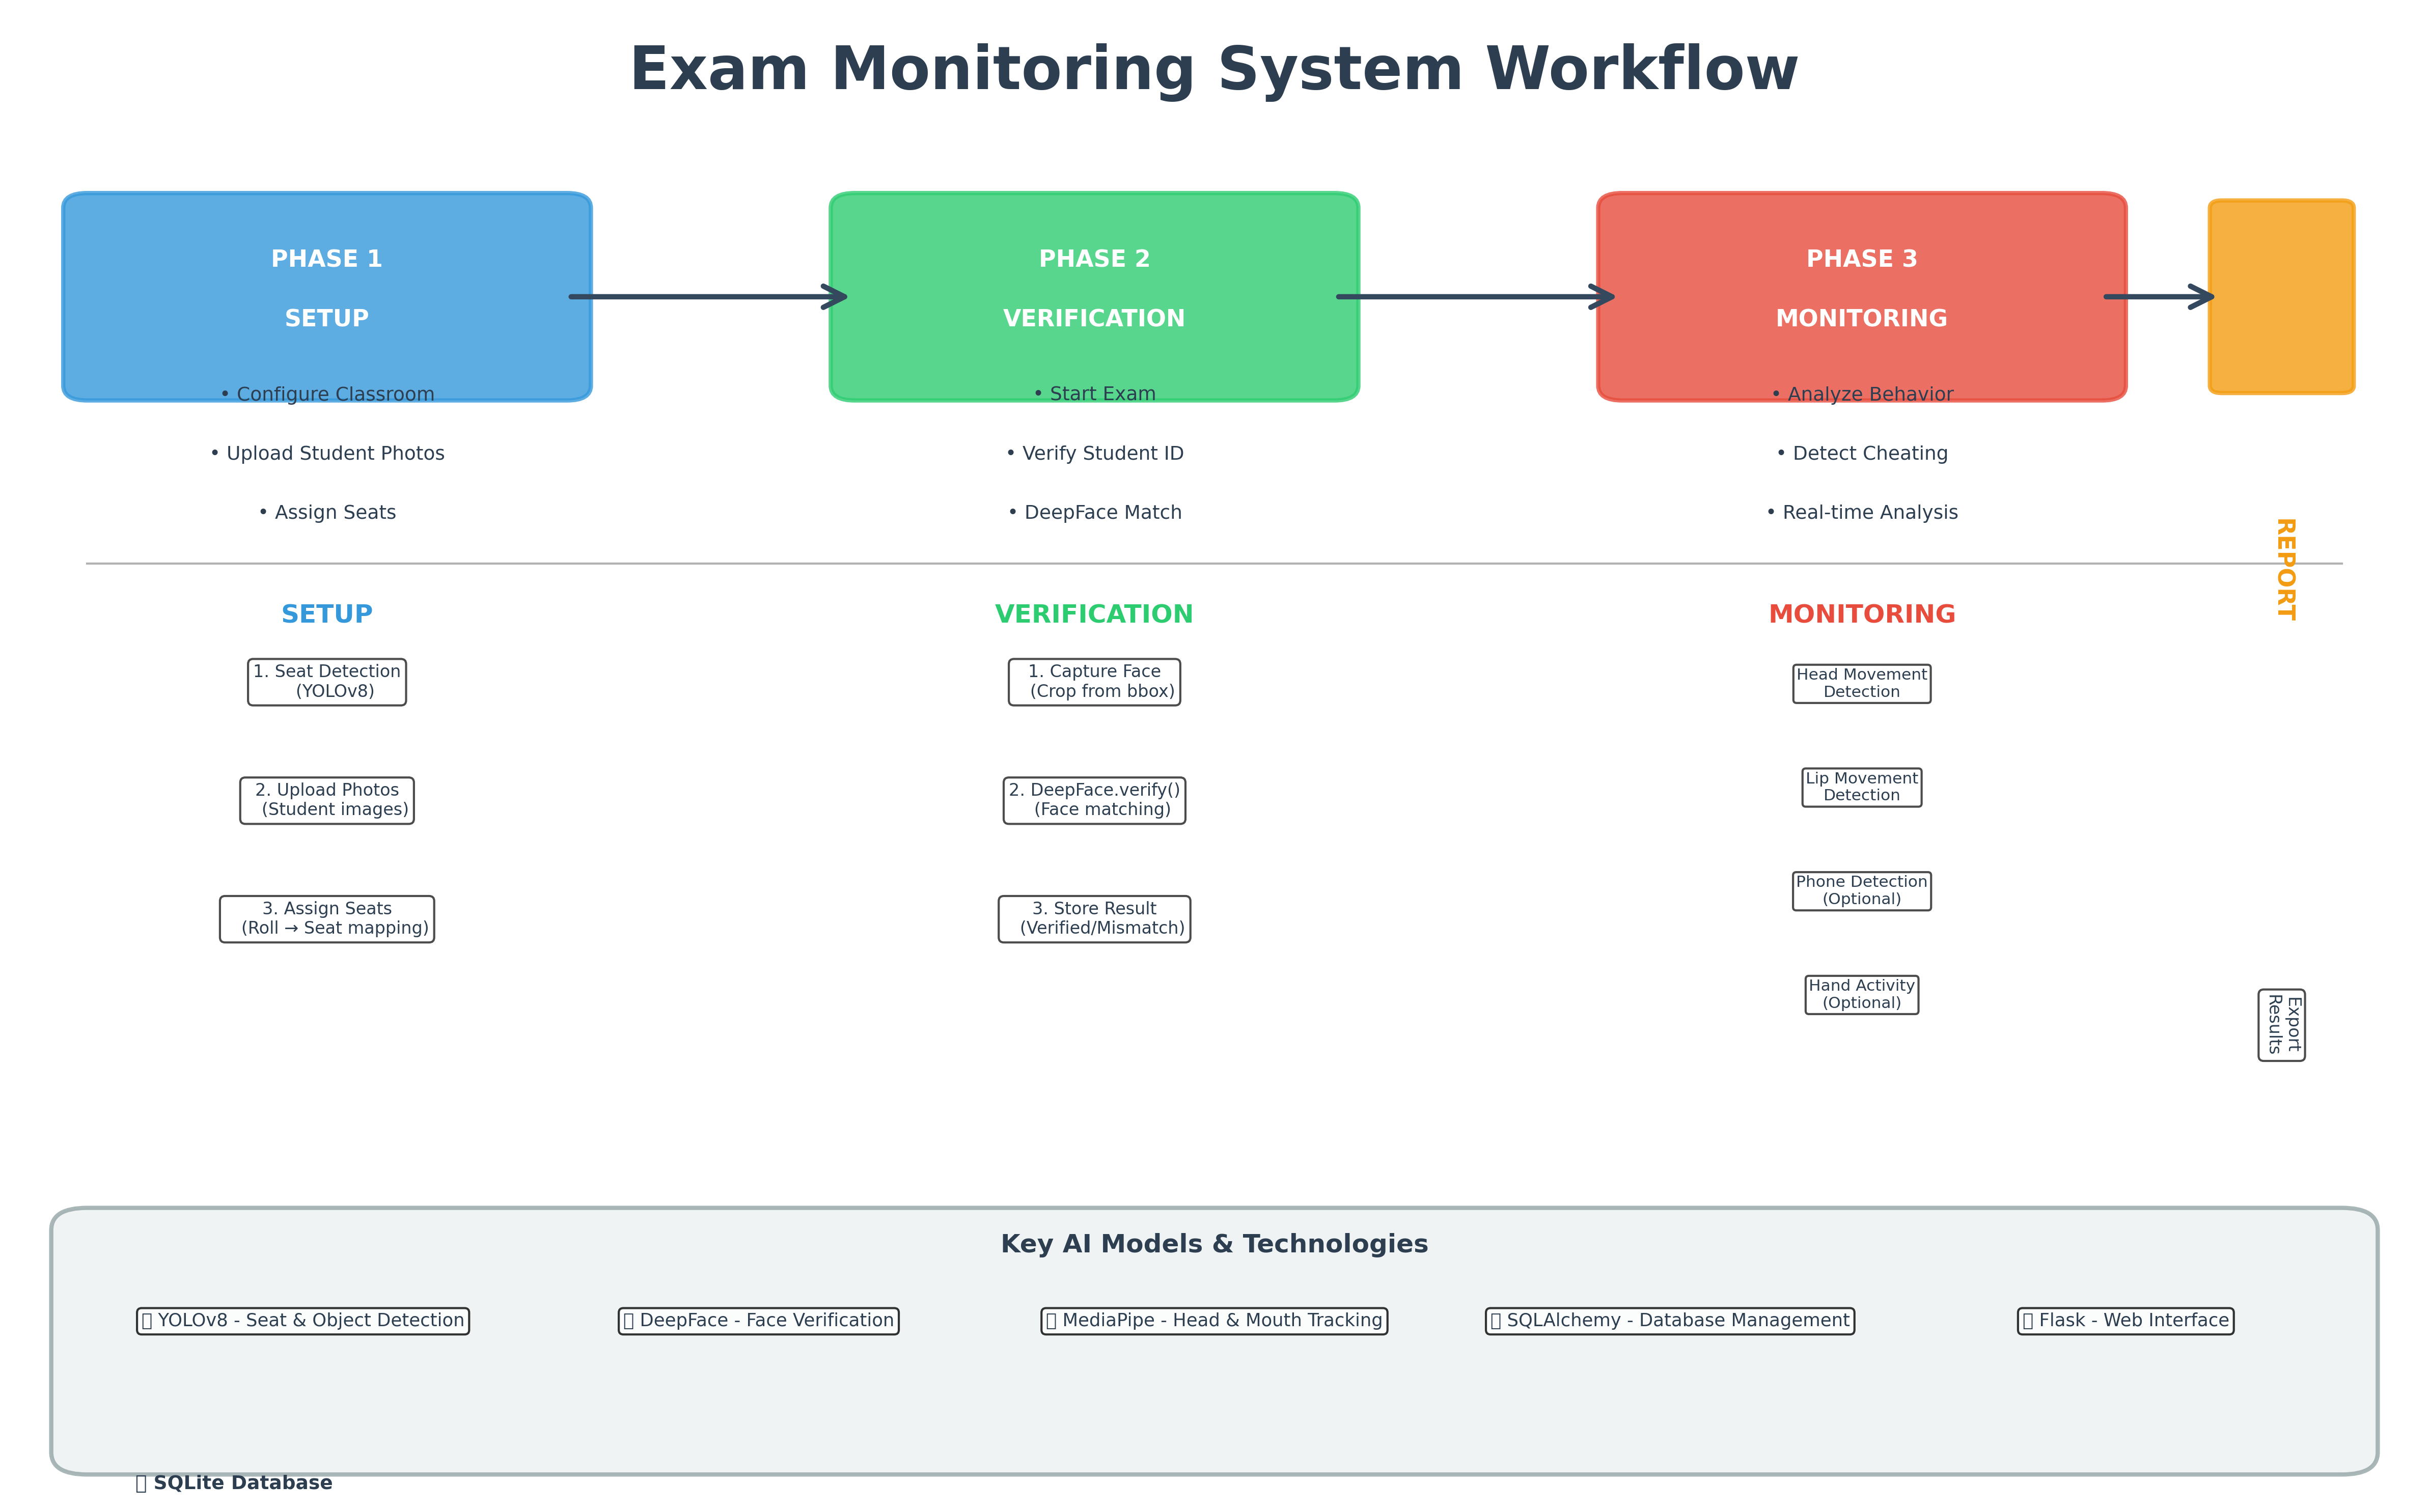

This figure's Python source:
import matplotlib.pyplot as plt
import matplotlib.patches as mpatches
from matplotlib.patches import FancyBboxPatch, FancyArrowPatch
import numpy as np

# Create figure with white background
fig, ax = plt.subplots(1, 1, figsize=(16, 10))
ax.set_xlim(0, 10)
ax.set_ylim(0, 10)
ax.axis('off')

# Colors
color_setup = '#3498db'      # Blue
color_monitor = '#e74c3c'    # Red
color_verify = '#2ecc71'     # Green
color_report = '#f39c12'     # Orange
color_text = '#2c3e50'       # Dark gray
color_arrow = '#34495e'      # Medium gray

# Title
ax.text(5, 9.5, 'Exam Monitoring System Workflow', 
        fontsize=28, fontweight='bold', ha='center', color=color_text)

# ==================== PHASE 1: SETUP ====================
# Box 1
box1 = FancyBboxPatch((0.3, 7.5), 2, 1.2, boxstyle="round,pad=0.1", 
                       edgecolor=color_setup, facecolor=color_setup, alpha=0.8, linewidth=2)
ax.add_patch(box1)
ax.text(1.3, 8.3, 'PHASE 1', fontsize=11, fontweight='bold', ha='center', color='white')
ax.text(1.3, 7.9, 'SETUP', fontsize=11, fontweight='bold', ha='center', color='white')

# Details
ax.text(1.3, 7.4, '• Configure Classroom', fontsize=9, ha='center', color=color_text)
ax.text(1.3, 7.0, '• Upload Student Photos', fontsize=9, ha='center', color=color_text)
ax.text(1.3, 6.6, '• Assign Seats', fontsize=9, ha='center', color=color_text)

# ==================== PHASE 2: VERIFICATION ====================
box2 = FancyBboxPatch((3.5, 7.5), 2, 1.2, boxstyle="round,pad=0.1", 
                       edgecolor=color_verify, facecolor=color_verify, alpha=0.8, linewidth=2)
ax.add_patch(box2)
ax.text(4.5, 8.3, 'PHASE 2', fontsize=11, fontweight='bold', ha='center', color='white')
ax.text(4.5, 7.9, 'VERIFICATION', fontsize=11, fontweight='bold', ha='center', color='white')

# Details
ax.text(4.5, 7.4, '• Start Exam', fontsize=9, ha='center', color=color_text)
ax.text(4.5, 7.0, '• Verify Student ID', fontsize=9, ha='center', color=color_text)
ax.text(4.5, 6.6, '• DeepFace Match', fontsize=9, ha='center', color=color_text)

# ==================== PHASE 3: MONITORING ====================
box3 = FancyBboxPatch((6.7, 7.5), 2, 1.2, boxstyle="round,pad=0.1", 
                       edgecolor=color_monitor, facecolor=color_monitor, alpha=0.8, linewidth=2)
ax.add_patch(box3)
ax.text(7.7, 8.3, 'PHASE 3', fontsize=11, fontweight='bold', ha='center', color='white')
ax.text(7.7, 7.9, 'MONITORING', fontsize=11, fontweight='bold', ha='center', color='white')

# Details
ax.text(7.7, 7.4, '• Analyze Behavior', fontsize=9, ha='center', color=color_text)
ax.text(7.7, 7.0, '• Detect Cheating', fontsize=9, ha='center', color=color_text)
ax.text(7.7, 6.6, '• Real-time Analysis', fontsize=9, ha='center', color=color_text)

# ==================== PHASE 4: REPORTING ====================
box4 = FancyBboxPatch((9.2, 7.5), 0.5, 1.2, boxstyle="round,pad=0.05", 
                       edgecolor=color_report, facecolor=color_report, alpha=0.8, linewidth=2)
ax.add_patch(box4)

# Arrows between main phases
arrow1 = FancyArrowPatch((2.3, 8.1), (3.5, 8.1), 
                        arrowstyle='->', lw=2.5, color=color_arrow, mutation_scale=25)
ax.add_patch(arrow1)

arrow2 = FancyArrowPatch((5.5, 8.1), (6.7, 8.1), 
                        arrowstyle='->', lw=2.5, color=color_arrow, mutation_scale=25)
ax.add_patch(arrow2)

arrow3 = FancyArrowPatch((8.7, 8.1), (9.2, 8.1), 
                        arrowstyle='->', lw=2.5, color=color_arrow, mutation_scale=25)
ax.add_patch(arrow3)

# ==================== DETAILED SECTION ====================
# Horizontal line
ax.plot([0.3, 9.7], [6.3, 6.3], 'k-', linewidth=1, alpha=0.3)

# === SETUP DETAILS ===
ax.text(1.3, 5.9, 'SETUP', fontsize=12, fontweight='bold', ha='center', color=color_setup)
setup_items = [
    '1. Seat Detection\n   (YOLOv8)',
    '2. Upload Photos\n   (Student images)',
    '3. Assign Seats\n   (Roll → Seat mapping)'
]
y_pos = 5.4
for item in setup_items:
    ax.text(1.3, y_pos, item, fontsize=8, ha='center', color=color_text, 
            bbox=dict(boxstyle='round', facecolor='white', alpha=0.7, pad=0.3))
    y_pos -= 0.8

# === VERIFICATION DETAILS ===
ax.text(4.5, 5.9, 'VERIFICATION', fontsize=12, fontweight='bold', ha='center', color=color_verify)
verify_items = [
    '1. Capture Face\n   (Crop from bbox)',
    '2. DeepFace.verify()\n   (Face matching)',
    '3. Store Result\n   (Verified/Mismatch)'
]
y_pos = 5.4
for item in verify_items:
    ax.text(4.5, y_pos, item, fontsize=8, ha='center', color=color_text,
            bbox=dict(boxstyle='round', facecolor='white', alpha=0.7, pad=0.3))
    y_pos -= 0.8

# === MONITORING DETAILS ===
ax.text(7.7, 5.9, 'MONITORING', fontsize=12, fontweight='bold', ha='center', color=color_monitor)
monitor_items = [
    'Head Movement\nDetection',
    'Lip Movement\nDetection',
    'Phone Detection\n(Optional)',
    'Hand Activity\n(Optional)'
]
y_pos = 5.4
for item in monitor_items:
    ax.text(7.7, y_pos, item, fontsize=7.5, ha='center', color=color_text,
            bbox=dict(boxstyle='round', facecolor='white', alpha=0.7, pad=0.2))
    y_pos -= 0.7

# === REPORTING ===
ax.text(9.45, 5.9, 'REPORT', fontsize=11, fontweight='bold', ha='center', color=color_report, rotation=-90, va='bottom')
ax.text(9.45, 3, 'Export\nResults', fontsize=8, ha='center', color=color_text, rotation=-90,
        bbox=dict(boxstyle='round', facecolor='white', alpha=0.7, pad=0.3))

# ==================== KEY FEATURES BOX ====================
features_box = FancyBboxPatch((0.3, 0.3), 9.4, 1.5, boxstyle="round,pad=0.15", 
                              edgecolor='#95a5a6', facecolor='#ecf0f1', alpha=0.8, linewidth=2)
ax.add_patch(features_box)

ax.text(5, 1.65, 'Key AI Models & Technologies', fontsize=12, fontweight='bold', ha='center', color=color_text)

features = [
    '🎯 YOLOv8 - Seat & Object Detection',
    '👤 DeepFace - Face Verification',
    '🎭 MediaPipe - Head & Mouth Tracking',
    '💾 SQLAlchemy - Database Management',
    '🌐 Flask - Web Interface'
]

x_positions = [1.2, 3.1, 5.0, 6.9, 8.8]
for feature, x_pos in zip(features, x_positions):
    ax.text(x_pos, 1.15, feature, fontsize=8.5, ha='center', color=color_text,
            bbox=dict(boxstyle='round', facecolor='white', alpha=0.8, pad=0.25))

# Add database icon at bottom
ax.text(0.5, 0.05, '🗄️ SQLite Database', fontsize=9, color=color_text, fontweight='bold')

plt.tight_layout()
plt.savefig('/home/ubuntu/Desktop/exam_monitoring_system/workflow_diagram.png', 
            dpi=300, bbox_inches='tight', facecolor='white', edgecolor='none')
print("✓ Workflow diagram saved: workflow_diagram.png")

# Also create a simpler, more minimalist version
fig2, ax2 = plt.subplots(1, 1, figsize=(14, 8))
ax2.set_xlim(0, 10)
ax2.set_ylim(0, 10)
ax2.axis('off')

# Title
ax2.text(5, 9.3, 'Exam Monitoring System - Workflow', 
        fontsize=26, fontweight='bold', ha='center', color=color_text)

# Main flow (simplified)
phases = [
    {'name': '1. SETUP', 'x': 1.5, 'color': color_setup, 
     'desc': 'Configure\nClassroom'},
    {'name': '2. VERIFY', 'x': 3.75, 'color': color_verify,
     'desc': 'Student ID\nVerification'},
    {'name': '3. MONITOR', 'x': 6, 'color': color_monitor,
     'desc': 'Detect\nCheating'},
    {'name': '4. REPORT', 'x': 8.25, 'color': color_report,
     'desc': 'Generate\nReports'}
]

# Draw main flow boxes
for i, phase in enumerate(phases):
    # Main box
    box = FancyBboxPatch((phase['x']-0.6, 6.5), 1.2, 1.8, 
                         boxstyle="round,pad=0.1", 
                         edgecolor=phase['color'], facecolor=phase['color'], 
                         alpha=0.85, linewidth=2.5)
    ax2.add_patch(box)
    
    # Phase name
    ax2.text(phase['x'], 8.0, phase['name'], fontsize=12, fontweight='bold', 
            ha='center', color='white')
    
    # Description
    ax2.text(phase['x'], 7.1, phase['desc'], fontsize=9, ha='center', 
            color='white', fontweight='bold')
    
    # Arrow to next
    if i < len(phases) - 1:
        next_x = phases[i+1]['x'] - 0.6
        arrow = FancyArrowPatch((phase['x']+0.6, 7.4), (next_x, 7.4), 
                               arrowstyle='->', lw=2.5, color=color_arrow, mutation_scale=20)
        ax2.add_patch(arrow)

# Detailed breakdown boxes
breakdown = [
    {
        'title': 'SETUP',
        'items': [
            '• Detect seats (YOLOv8)',
            '• Upload student photos',
            '• Map seats to roll numbers'
        ],
        'x': 1.5, 'color': color_setup
    },
    {
        'title': 'VERIFY',
        'items': [
            '• Capture face from camera',
            '• Compare with student photo',
            '• Log verification status'
        ],
        'x': 3.75, 'color': color_verify
    },
    {
        'title': 'MONITOR',
        'items': [
            '• Head movement detection',
            '• Lip movement analysis',
            '• Phone detection (optional)'
        ],
        'x': 6, 'color': color_monitor
    },
    {
        'title': 'REPORT',
        'items': [
            '• Dashboard visualization',
            '• PDF/Excel export',
            '• Flagged student list'
        ],
        'x': 8.25, 'color': color_report
    }
]

for section in breakdown:
    # Box
    detail_box = FancyBboxPatch((section['x']-0.75, 3.5), 1.5, 2.3,
                               boxstyle="round,pad=0.1",
                               edgecolor=section['color'], facecolor=section['color'],
                               alpha=0.15, linewidth=1.5)
    ax2.add_patch(detail_box)
    
    # Title
    ax2.text(section['x'], 5.6, section['title'], fontsize=11, fontweight='bold',
            ha='center', color=section['color'])
    
    # Items
    y = 5.1
    for item in section['items']:
        ax2.text(section['x'], y, item, fontsize=8, ha='center', 
                color=color_text, multialignment='center')
        y -= 0.55

# Bottom tech stack
tech_box = FancyBboxPatch((0.3, 0.3), 9.4, 2.5,
                         boxstyle="round,pad=0.15",
                         edgecolor='#bdc3c7', facecolor='#f8f9fa', 
                         linewidth=2)
ax2.add_patch(tech_box)

ax2.text(5, 2.5, 'Technology Stack', fontsize=13, fontweight='bold',
        ha='center', color=color_text)

tech_stack = [
    'YOLOv8: Seat & Object Detection',
    'DeepFace: Face Verification',
    'MediaPipe: Motion Analysis',
    'Flask: Web Interface',
    'SQLite: Database'
]

y_pos = 1.9
for tech in tech_stack:
    ax2.text(5, y_pos, tech, fontsize=9, ha='center', color=color_text,
            bbox=dict(boxstyle='round,pad=0.3', facecolor='white', alpha=0.7))
    y_pos -= 0.35

plt.tight_layout()
plt.savefig('/home/ubuntu/Desktop/exam_monitoring_system/workflow_simple.png', 
            dpi=300, bbox_inches='tight', facecolor='white', edgecolor='none')
print("✓ Simplified workflow saved: workflow_simple.png")

print("\n✓ Both workflow diagrams created successfully!")
print("  - workflow_diagram.png (detailed)")
print("  - workflow_simple.png (clean & simple for PPT)")
